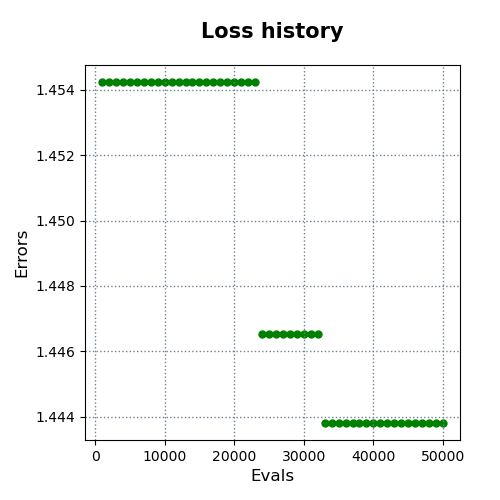

The data file committed next to this chart (first rows):
evals, errors
1000, 1.454
2000, 1.454
3000, 1.454
4000, 1.454
5000, 1.454
6000, 1.454
7000, 1.454
8000, 1.454
9000, 1.454
10000, 1.454
11000, 1.454
12000, 1.454
13000, 1.454
14000, 1.454
15000, 1.454
16000, 1.454
17000, 1.454
18000, 1.454
19000, 1.454
20000, 1.454
21000, 1.454
22000, 1.454
23000, 1.454
24000, 1.447
25000, 1.447
26000, 1.447
27000, 1.447
28000, 1.447
29000, 1.447
30000, 1.447
31000, 1.447
32000, 1.447
33000, 1.444
34000, 1.444
35000, 1.444
36000, 1.444
37000, 1.444
38000, 1.444
39000, 1.444
40000, 1.444
41000, 1.444
42000, 1.444
43000, 1.444
44000, 1.444
45000, 1.444
46000, 1.444
47000, 1.444
48000, 1.444
49000, 1.444
50000, 1.444
